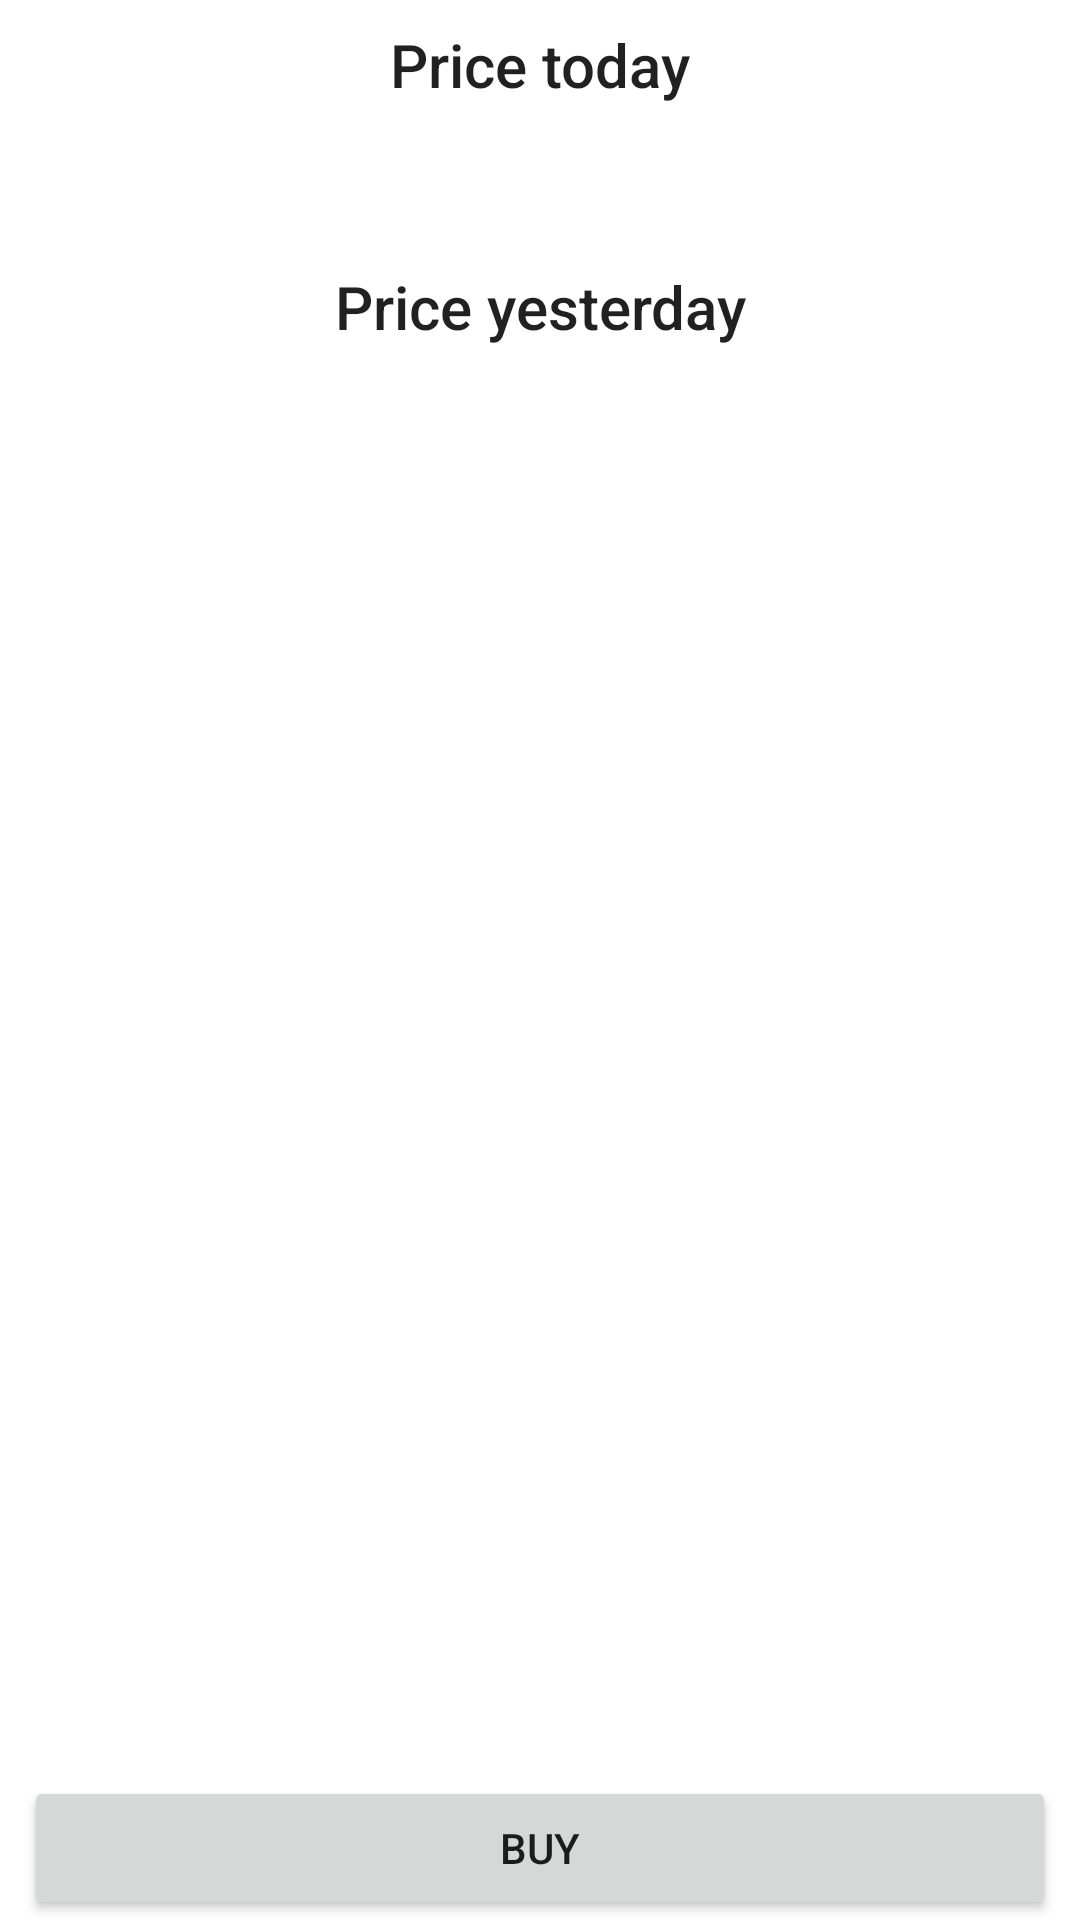

The Android layout XML behind this screen, and the referenced resources:
<!-- AndroidManifest.xml: application theme Theme.MyStockHub -->
<!-- res/layout/fragment_gold.xml -->
<?xml version="1.0" encoding="utf-8"?>
<FrameLayout xmlns:android="http://schemas.android.com/apk/res/android"
    xmlns:tools="http://schemas.android.com/tools"
    android:layout_width="match_parent"
    android:layout_height="match_parent"
    xmlns:app="http://schemas.android.com/apk/res-auto"
    tools:context=".ui.gold.GoldFragment">

    <androidx.constraintlayout.widget.ConstraintLayout
        android:layout_width="match_parent"
        android:layout_height="match_parent">
        <TextView
            android:id="@+id/gold_f_price_now_textview"
            android:layout_width="wrap_content"
            android:layout_height="wrap_content"
            app:layout_constraintTop_toTopOf="parent"
            app:layout_constraintStart_toStartOf="parent"
            app:layout_constraintEnd_toEndOf="parent"
            android:layout_margin="8dp"
            style="@style/TextAppearance.AppCompat.Title"
            android:text="Price today"/>
        <TextView
            android:id="@+id/gold_f_price_now"
            android:layout_width="wrap_content"
            android:layout_height="wrap_content"
            app:layout_constraintTop_toBottomOf="@id/gold_f_price_now_textview"
            app:layout_constraintStart_toStartOf="parent"
            android:layout_margin="8dp"
            style="@style/TextAppearance.MaterialComponents.Subtitle1"
            tools:text="1231512315"
            app:layout_constraintEnd_toEndOf="parent"/>
        <TextView
            android:id="@+id/gold_f_price_change_percent"
            android:layout_width="wrap_content"
            android:layout_height="wrap_content"
            android:layout_marginStart="8dp"
            style="@style/TextAppearance.MaterialComponents.Caption"
            app:layout_constraintBottom_toBottomOf="@id/gold_f_price_now"
            app:layout_constraintStart_toEndOf="@id/gold_f_price_now"
            tools:text="+1238%"/>
        <TextView
            android:id="@+id/gold_f_price_yesterday_textview"
            android:layout_width="wrap_content"
            android:layout_height="wrap_content"
            app:layout_constraintTop_toBottomOf="@id/gold_f_price_now"
            app:layout_constraintStart_toStartOf="parent"
            app:layout_constraintEnd_toEndOf="parent"
            android:text="Price yesterday"
            style="@style/TextAppearance.AppCompat.Title"
            android:layout_marginTop="24dp"
            />
        <TextView
            android:id="@+id/gold_f_price_yesterday"
            android:layout_width="wrap_content"
            android:layout_height="wrap_content"
            app:layout_constraintTop_toBottomOf="@id/gold_f_price_yesterday_textview"
            app:layout_constraintStart_toStartOf="parent"
            app:layout_constraintEnd_toEndOf="parent"/>

        <Button
            android:id="@+id/gold_f_button_buy"
            android:layout_width="match_parent"
            android:layout_height="wrap_content"
            app:layout_constraintBottom_toBottomOf="parent"
            app:layout_constraintStart_toStartOf="parent"
            app:layout_constraintEnd_toEndOf="parent"
            android:layout_marginHorizontal="8dp"
            android:text="buy"/>

    </androidx.constraintlayout.widget.ConstraintLayout>

</FrameLayout>
<!-- resources referenced by this layout -->
<resources>
  <style name="Theme.MyStockHub" parent="Theme.MaterialComponents.DayNight.DarkActionBar">
          
          <item name="colorPrimary">@color/purple_500</item>
          <item name="colorPrimaryVariant">@color/purple_700</item>
          <item name="colorOnPrimary">@color/white</item>
          
          <item name="colorSecondary">@color/teal_200</item>
          <item name="colorSecondaryVariant">@color/teal_700</item>
          <item name="colorOnSecondary">@color/black</item>
          
          <item name="android:statusBarColor">?attr/colorPrimaryVariant</item>
          
          <item name="materialCardViewStyle">@style/Widget.MyStockHub.CardView</item>
      </style>
  <color name="purple_500">#FF6200EE</color>
  <color name="purple_700">#FF3700B3</color>
  <color name="white">#FFFFFFFF</color>
  <color name="teal_200">#FF03DAC5</color>
  <color name="teal_700">#FF018786</color>
  <color name="black">#FF000000</color>
  <style name="Widget.MyStockHub.CardView" parent="Widget.MaterialComponents.CardView">
          <item name="cardElevation">10dp</item>
      </style>
</resources>
